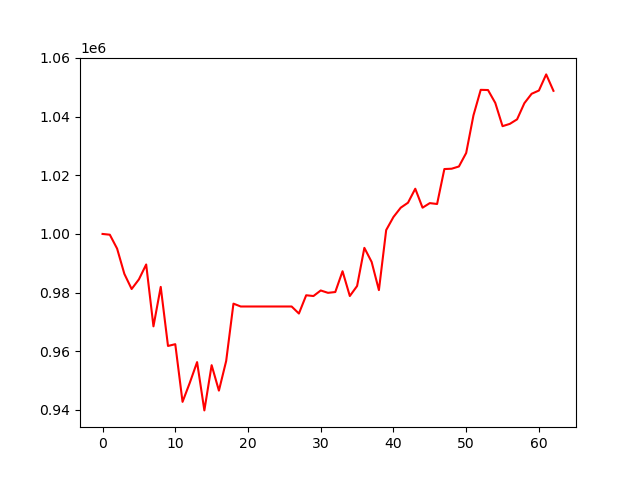

Values plotted in this chart, from the file beside it:
, 0
0, 1000000
1, 999742
2, 995009
3, 986382
4, 981224
5, 984511
6, 989591
7, 968499
8, 981945
9, 961806
10, 962410
11, 942746
12, 949271
13, 956299
14, 939832
15, 955252
16, 946579
17, 956702
18, 976238
19, 975262
20, 975262
21, 975262
22, 975262
23, 975262
24, 975262
25, 975262
26, 975262
27, 972860
28, 979091
29, 978834
30, 980726
31, 979920
32, 980197
33, 987289
34, 978836
35, 982250
36, 995256
37, 990462
38, 980848
39, 1001323
40, 1005780
41, 1008954
42, 1010653
43, 1015423
44, 1008958
45, 1010515
46, 1010215
47, 1022133
48, 1022244
49, 1023005
50, 1027613
51, 1040434
52, 1049144
53, 1049076
54, 1044686
55, 1036756
56, 1037537
57, 1039083
58, 1044587
59, 1047803
... 3 more rows
